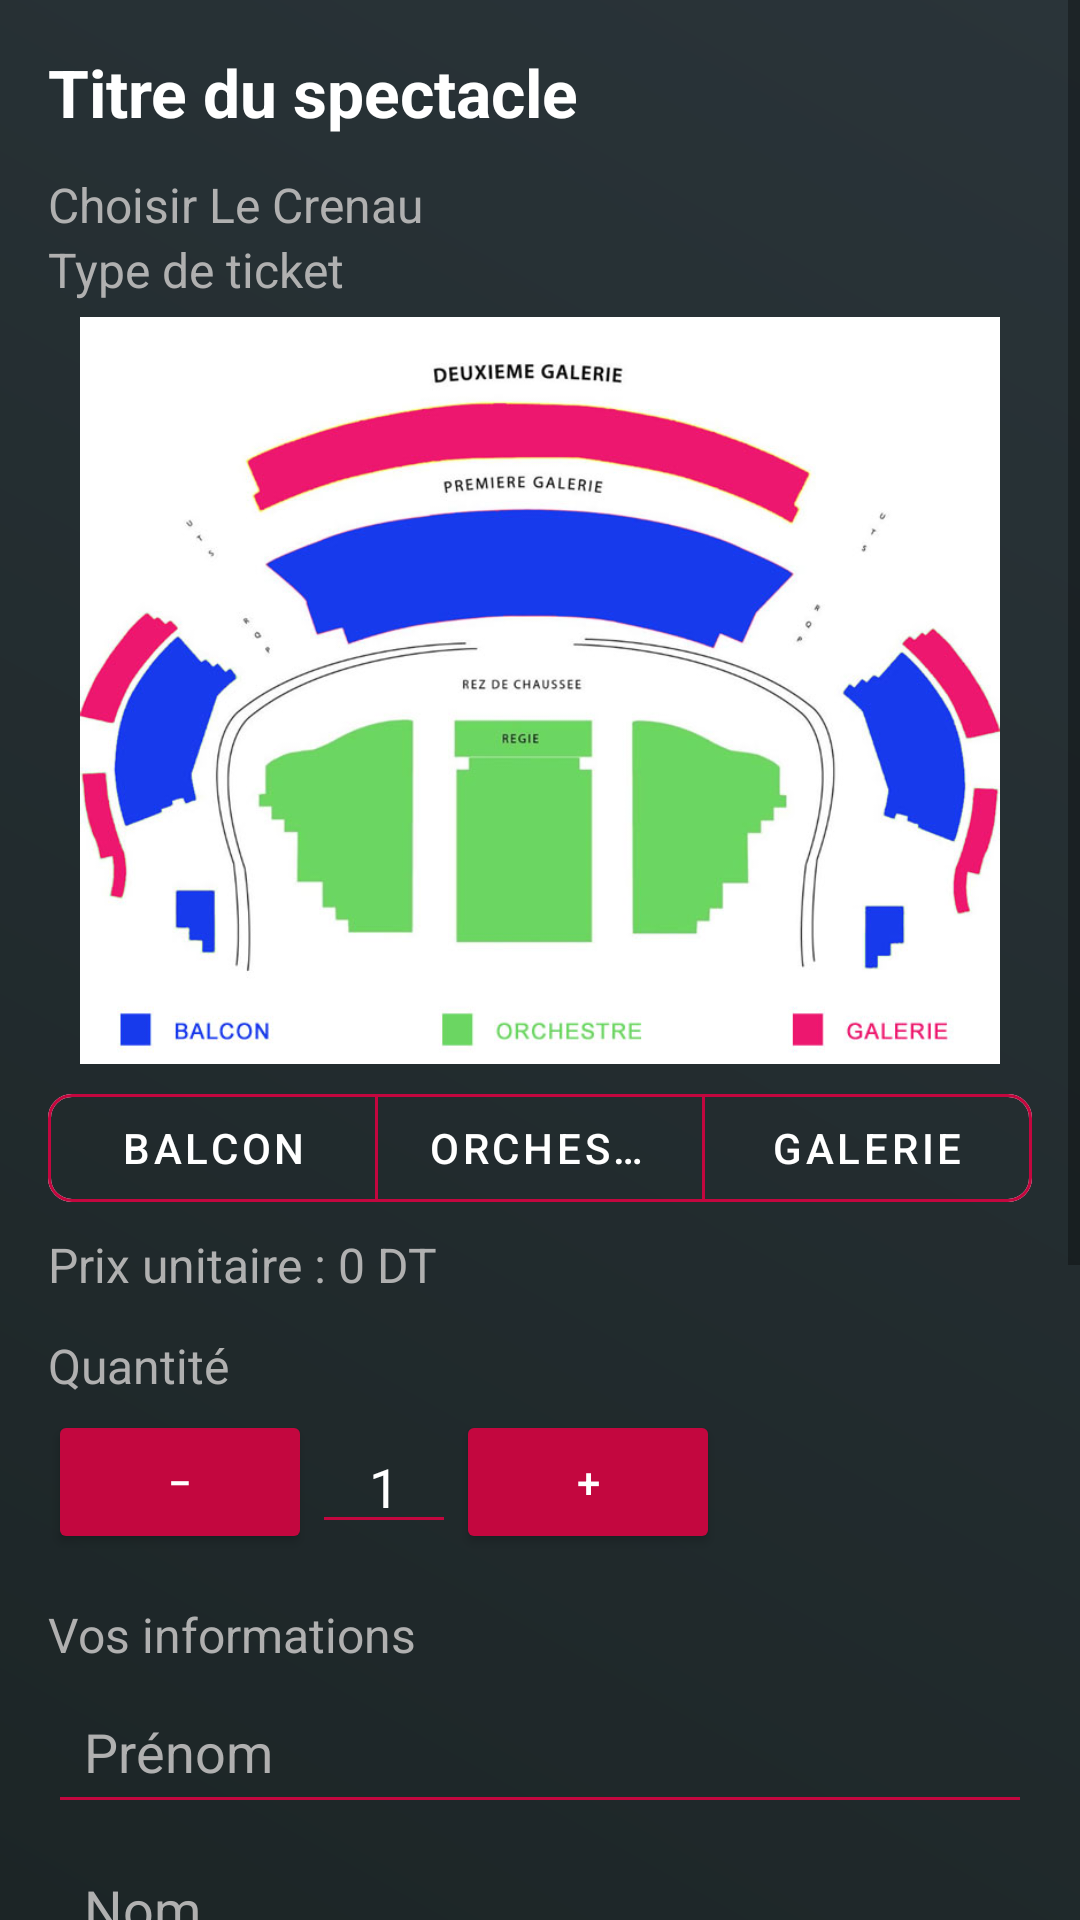

Produce the Android XML layout that renders to this screen, including the resource entries it uses.
<!-- AndroidManifest.xml: application theme Theme.Reservili -->
<!-- res/layout/fragment_reservation.xml -->
<?xml version="1.0" encoding="utf-8"?>
<FrameLayout xmlns:android="http://schemas.android.com/apk/res/android"
    xmlns:app="http://schemas.android.com/apk/res-auto"
    android:layout_width="match_parent"
    android:layout_height="match_parent"
    android:background="@drawable/bg_cinematic">

    <ScrollView
        android:fillViewport="true"
        android:layout_width="match_parent"
        android:layout_height="match_parent">

        <LinearLayout
            android:orientation="vertical"
            android:padding="16dp"
            android:layout_width="match_parent"
            android:layout_height="wrap_content">

            <TextView
                android:id="@+id/spectacleTitleTextView"
                android:layout_width="match_parent"
                android:layout_height="wrap_content"
                android:text="Titre du spectacle"
                android:textSize="22sp"
                android:textStyle="bold"
                android:textColor="#FFFFFF"
                android:paddingBottom="12dp"/>

            <TextView
                android:layout_width="wrap_content"
                android:layout_height="wrap_content"
                android:text="Choisir Le Crenau"
                android:textSize="16sp"
                android:textColor="#B0B0B0" />

            <androidx.recyclerview.widget.RecyclerView
                android:id="@+id/crenauxRecyclerView"
                android:layout_width="match_parent"
                android:layout_height="match_parent" />

            <TextView
                android:layout_width="wrap_content"
                android:layout_height="wrap_content"
                android:text="Type de ticket"
                android:textSize="16sp"
                android:textColor="#B0B0B0" />

            <ImageView
                android:id="@+id/imageView2"
                android:layout_width="match_parent"
                android:layout_height="249dp"
                android:layout_marginTop="5dp"
                app:srcCompat="@drawable/theatre" />

            <com.google.android.material.button.MaterialButtonToggleGroup
                android:id="@+id/ticketTypeGroup"
                android:layout_width="match_parent"
                android:layout_height="wrap_content"
                app:singleSelection="true"
                android:layout_marginTop="4dp">

                <com.google.android.material.button.MaterialButton
                    android:id="@+id/toggleBalcon"
                    style="@style/Widget.MaterialComponents.Button.OutlinedButton"
                    android:layout_width="0dp"
                    android:layout_height="wrap_content"
                    android:layout_weight="1"
                    android:text="Balcon"
                    android:textColor="#FFFFFF"
                    app:strokeColor="#C3073F"
                    app:cornerRadius="8dp" />

                <com.google.android.material.button.MaterialButton
                    android:id="@+id/toggleOrchestre"
                    style="@style/Widget.MaterialComponents.Button.OutlinedButton"
                    android:layout_width="0dp"
                    android:layout_height="wrap_content"
                    android:layout_weight="1"
                    android:text="Orchestre"
                    android:textColor="#FFFFFF"
                    app:strokeColor="#C3073F"
                    app:cornerRadius="8dp" />

                <com.google.android.material.button.MaterialButton
                    android:id="@+id/toggleGalerie"
                    style="@style/Widget.MaterialComponents.Button.OutlinedButton"
                    android:layout_width="0dp"
                    android:layout_height="wrap_content"
                    android:layout_weight="1"
                    android:text="Galerie"
                    android:textColor="#FFFFFF"
                    app:strokeColor="#C3073F"
                    app:cornerRadius="8dp" />

            </com.google.android.material.button.MaterialButtonToggleGroup>

            <TextView
                android:id="@+id/unitPriceTextView"
                android:layout_width="match_parent"
                android:layout_height="wrap_content"
                android:text="Prix unitaire : 0 DT"
                android:textSize="16sp"
                android:textColor="#B0B0B0"
                android:layout_marginTop="4dp"/>

            <TextView
                android:layout_width="wrap_content"
                android:layout_height="wrap_content"
                android:layout_marginTop="12dp"
                android:text="Quantité"
                android:textSize="16sp"
                android:textColor="#B0B0B0" />

            <LinearLayout
                android:layout_width="wrap_content"
                android:layout_height="wrap_content"
                android:orientation="horizontal"
                android:gravity="center_vertical"
                android:layout_marginTop="4dp">

                <Button
                    android:id="@+id/btnMinus"
                    android:layout_width="wrap_content"
                    android:layout_height="wrap_content"
                    android:text="−"
                    android:backgroundTint="#C3073F"
                    android:textColor="#FFFFFF"
                    app:cornerRadius="8dp" />

                <EditText
                    android:id="@+id/quantityEditText"
                    android:layout_width="48dp"
                    android:layout_height="wrap_content"
                    android:inputType="number"
                    android:gravity="center"
                    android:text="1"
                    android:backgroundTint="#C3073F"
                    android:textColor="#FFFFFF"
                    android:textColorHint="#B0B0B0" />

                <Button
                    android:id="@+id/btnPlus"
                    android:layout_width="wrap_content"
                    android:layout_height="wrap_content"
                    android:text="+"
                    android:backgroundTint="#C3073F"
                    android:textColor="#FFFFFF"
                    app:cornerRadius="8dp" />

            </LinearLayout>

            <TextView
                android:layout_marginTop="16dp"
                android:layout_width="wrap_content"
                android:layout_height="wrap_content"
                android:text="Vos informations"
                android:textSize="16sp"
                android:textColor="#B0B0B0" />

            <EditText
                android:id="@+id/firstNameEditText"
                android:layout_width="match_parent"
                android:layout_height="wrap_content"
                android:hint="Prénom"
                android:backgroundTint="#C3073F"
                android:textColor="#FFFFFF"
                android:textColorHint="#B0B0B0"
                android:padding="12dp"
                android:layout_marginTop="4dp"/>

            <EditText
                android:id="@+id/lastNameEditText"
                android:layout_width="match_parent"
                android:layout_height="wrap_content"
                android:hint="Nom"
                android:backgroundTint="#C3073F"
                android:textColor="#FFFFFF"
                android:textColorHint="#B0B0B0"
                android:padding="12dp"
                android:layout_marginTop="4dp"/>

            <EditText
                android:id="@+id/emailEditText"
                android:layout_width="match_parent"
                android:layout_height="wrap_content"
                android:hint="Email"
                android:inputType="textEmailAddress"
                android:backgroundTint="#C3073F"
                android:textColor="#FFFFFF"
                android:textColorHint="#B0B0B0"
                android:padding="12dp"
                android:layout_marginTop="4dp"/>

            <EditText
                android:id="@+id/phoneEditText"
                android:layout_width="match_parent"
                android:layout_height="wrap_content"
                android:hint="Téléphone"
                android:inputType="phone"
                android:backgroundTint="#C3073F"
                android:textColor="#FFFFFF"
                android:textColorHint="#B0B0B0"
                android:padding="12dp"
                android:layout_marginTop="4dp"/>

            <TextView
                android:layout_marginTop="16dp"
                android:layout_width="wrap_content"
                android:layout_height="wrap_content"
                android:text="Mode de paiement"
                android:textSize="16sp"
                android:textColor="#B0B0B0" />

            <RadioGroup
                android:id="@+id/paymentMethodGroup"
                android:layout_width="match_parent"
                android:layout_height="wrap_content"
                android:orientation="horizontal"
                android:layout_marginTop="4dp">

                <RadioButton
                    android:id="@+id/radioCard"
                    android:layout_width="wrap_content"
                    android:layout_height="wrap_content"
                    android:text="Carte Bancaire"
                    android:textColor="#FFFFFF"
                    android:buttonTint="#C3073F" />

                <RadioButton
                    android:id="@+id/radioCash"
                    android:layout_width="wrap_content"
                    android:layout_height="wrap_content"
                    android:text="Solde Telephonique"
                    android:textColor="#FFFFFF"
                    android:buttonTint="#C3073F"
                    android:layout_marginStart="16dp"/>

            </RadioGroup>

            <TextView
                android:id="@+id/totalPriceTextView"
                android:layout_width="match_parent"
                android:layout_height="wrap_content"
                android:text="Total : 0 DT"
                android:textSize="18sp"
                android:textStyle="bold"
                android:textColor="#FFFFFF"
                android:layout_marginTop="16dp"/>

            <Button
                android:id="@+id/reserveButton"
                android:layout_width="match_parent"
                android:layout_height="wrap_content"
                android:text="Réserver"
                android:backgroundTint="#C3073F"
                android:textColor="#FFFFFF"
                app:cornerRadius="12dp"
                android:padding="12dp"
                android:layout_marginTop="12dp"
                android:foreground="?attr/selectableItemBackground"/>

        </LinearLayout>
    </ScrollView>

    <FrameLayout
        android:id="@+id/loadingOverlay"
        android:layout_width="match_parent"
        android:layout_height="match_parent"
        android:background="#801C2526"
        android:visibility="gone">

        <ProgressBar
            style="@android:style/Widget.Material.Light.ProgressBar.Large"
            android:layout_width="wrap_content"
            android:layout_height="wrap_content"
            android:indeterminate="true"
            android:layout_gravity="center" />

    </FrameLayout>

</FrameLayout>
<!-- resources referenced by this layout -->
<resources>
  <!-- drawable bg_cinematic (drawable) -->
  <?xml version="1.0" encoding="utf-8"?>
  <shape xmlns:android="http://schemas.android.com/apk/res/android">
      <gradient
          android:startColor="#1C2526"
          android:endColor="#2A3439"
          android:angle="45" />
  </shape>
  <!-- drawable theatre: jpg bitmap (drawable, 57982 bytes) -->
  <style name="Theme.Reservili" parent="Theme.MaterialComponents.DayNight.DarkActionBar">
          
          <item name="colorPrimary">#C3073F</item>
          <item name="colorPrimaryVariant">@color/purple_700</item>
          <item name="colorOnPrimary">@color/white</item>
          
          <item name="colorSecondary">@color/teal_200</item>
          <item name="colorSecondaryVariant">@color/teal_700</item>
          <item name="colorOnSecondary">@color/black</item>
          
          <item name="android:statusBarColor">#C3073F</item>
          
      </style>
  <color name="purple_700">#FF3700B3</color>
  <color name="white">#FFFFFFFF</color>
  <color name="teal_200">#FF03DAC5</color>
  <color name="teal_700">#FF018786</color>
  <color name="black">#FF000000</color>
</resources>
